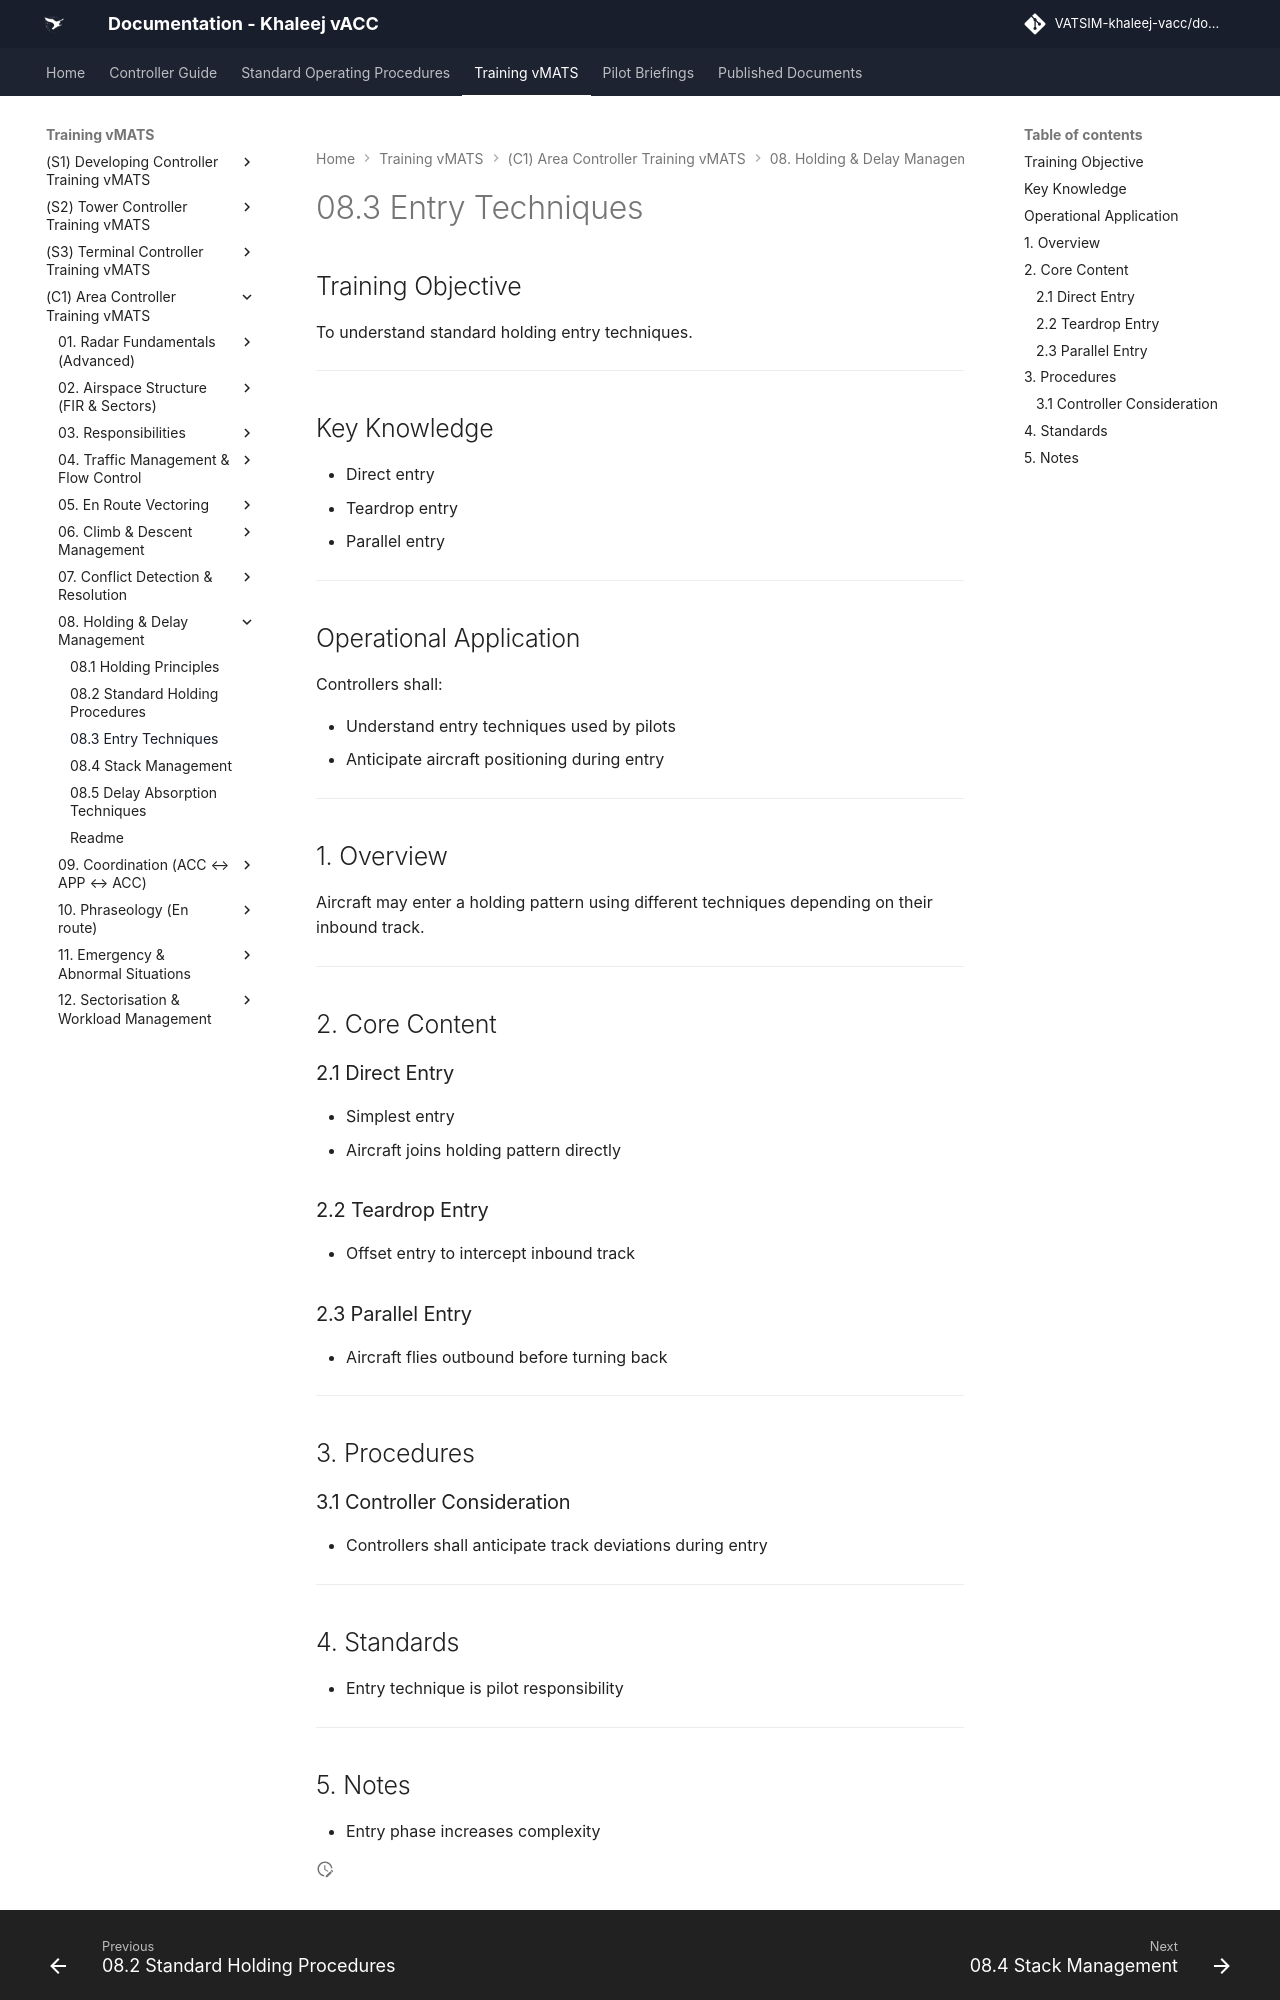

repository: khaleej-vacc/documentation-site · page: Training-vMATS/(C1)-Area-Controller-Training-vMATS/08. Holding & Delay Management/08.3 Entry Techniques/index.html · generator: mkdocs

# 08.3 Entry Techniques

## Training Objective

To understand standard holding entry techniques.

---

## Key Knowledge

- Direct entry
- Teardrop entry
- Parallel entry

---

## Operational Application

Controllers shall:

- Understand entry techniques used by pilots
- Anticipate aircraft positioning during entry

---

## 1. Overview

Aircraft may enter a holding pattern using different techniques depending on their inbound track.

---

## 2. Core Content

### 2.1 Direct Entry

- Simplest entry
- Aircraft joins holding pattern directly

### 2.2 Teardrop Entry

- Offset entry to intercept inbound track

### 2.3 Parallel Entry

- Aircraft flies outbound before turning back

---

## 3. Procedures

### 3.1 Controller Consideration

- Controllers shall anticipate track deviations during entry

---

## 4. Standards

- Entry technique is pilot responsibility

---
